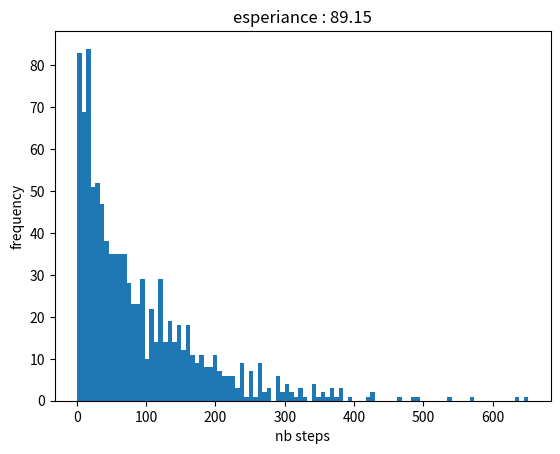

Python code for this plot: (Note: this script raises an exception after producing the figure.)
import numpy
import matplotlib.pyplot as plt
import matplotlib.cm as cm

class Zone_Cotiere:
	def __init__(self):
		#on crée une tableau avec 20 blocs
		self.listY=numpy.zeros(20)
		self.listPi=Zone_Cotiere.generate_pi()
		self.ps=0.2		#on définir la valeur de ps
		
		"""
		Pour la boucle dans while, on ajoute les valeurs de Pi_i de chaque bloc.
		Après, nous insérons l'objet dans une cellule au moyen d'un nombre aléatoire généré
		"""
		while self.listY.sum()==0:
			py=numpy.random.rand()*self.listPi.sum()
			for i in range(19,-1,-1):
				if self.listPi[0:i+1].sum()<=py:
					self.listY[i]=1
					break
		
	def generate_pi():
		l=numpy.zeros(20)
		l[-1]=(numpy.random.rand()+1)/2
		for i in range(18,-1,-1):
			l[i]=l[i+1]*(numpy.random.rand()+10)/11
		return l

	def scan_SS(self):
		"""
		retourne 1 si le senseur détecte l'objet avec la probabilité de ps
		et 0 sinon
		"""
		p=numpy.unravel_index(numpy.argmax(self.listPi),self.listPi.shape)[0]
		if self.listY[p]==0 or numpy.random.rand()>self.ps:
			self.listPi[p]*=1-self.ps
			return 0
		return 1
	
	def action_prop(self):
		num=0
		while self.scan_SS()!=1:
			num+=1
		return num
	
	def action_traverse(self):
		num=0
		while True:
			for i in range(19,-1,-1):
				if self.listY[i]==0 or numpy.random.rand()>self.ps:
					num+=1
				else:
					return num
	
	def reset(self):
		self.__init__()
	
	def affiche_prop(self):
		"""affiche le graph de fréquence"""
		data=[]
		esp=0.0
		for i in range(1000):
			data.append(self.action_prop())
			esp+=data[-1]
			self.reset()
		plt.hist(data,bins=100)
		plt.xlabel("nb steps")
		plt.ylabel("frequency")
		plt.title("esperiance : "+str(esp/1000))
		plt.savefig('./figures/SS_prop.jpg')
		
	def affiche_traverse(self):
		"""affiche le graph de fréquence"""
		data=[]
		esp=0.0
		for i in range(1000):
			data.append(self.action_traverse())
			esp+=data[-1]
			self.reset()
		plt.hist(data,bins=100)
		plt.xlabel("nb steps")
		plt.ylabel("frequency")
		plt.title("esperiance : "+str(esp/1000))
		plt.savefig('./figures/SS_traverse.jpg')
	
z=Zone_Cotiere()
z.affiche_prop()
#z.affiche_traverse()
